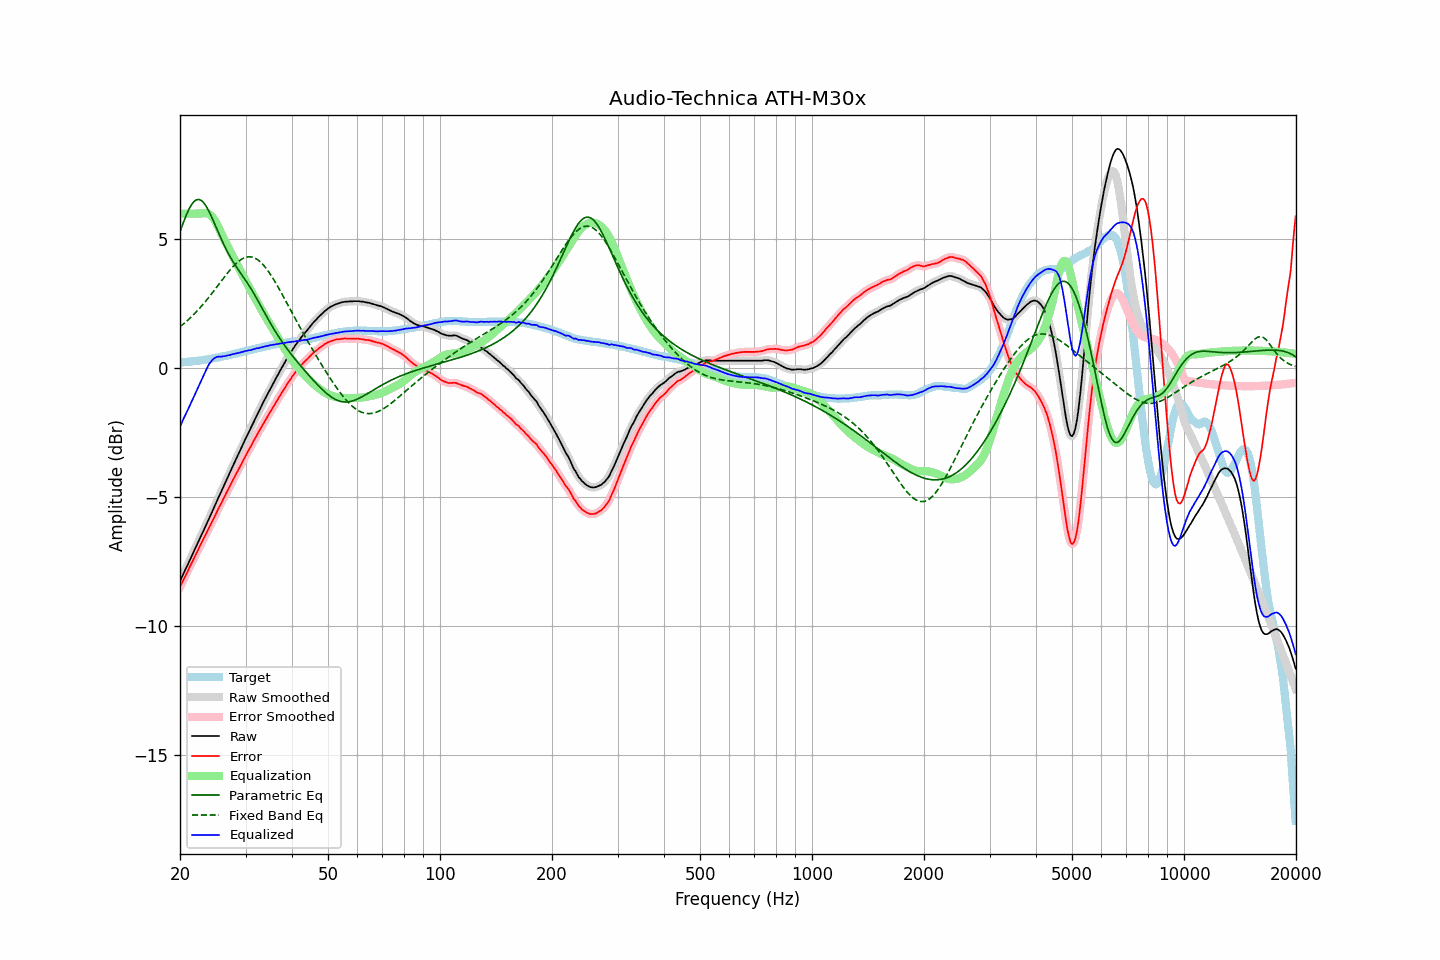

The data file committed next to this chart (first rows):
frequency, raw, error, smoothed, error_smoothed, equalization, parametric_eq, fixed_band_eq, equalized_raw, equalized_smoothed, target
20.00, -8.25, -8.48, -8.25, -8.48, 6.00, 5.30, 1.61, -2.25, -2.25, 0.23
20.20, -8.12, -8.35, -8.12, -8.35, 6.00, 5.47, 1.66, -2.12, -2.12, 0.23
20.40, -7.98, -8.22, -7.99, -8.23, 6.00, 5.64, 1.71, -1.98, -1.99, 0.24
20.61, -7.86, -8.10, -7.85, -8.10, 6.00, 5.80, 1.77, -1.86, -1.85, 0.25
20.81, -7.72, -7.97, -7.72, -7.97, 6.00, 5.96, 1.82, -1.72, -1.72, 0.25
21.02, -7.59, -7.85, -7.59, -7.85, 6.00, 6.10, 1.88, -1.59, -1.59, 0.26
21.23, -7.45, -7.71, -7.46, -7.72, 6.00, 6.22, 1.93, -1.45, -1.46, 0.26
21.44, -7.32, -7.59, -7.32, -7.59, 6.00, 6.33, 1.99, -1.32, -1.32, 0.27
21.66, -7.18, -7.46, -7.18, -7.46, 6.00, 6.42, 2.05, -1.18, -1.18, 0.28
21.87, -7.05, -7.33, -7.05, -7.33, 6.00, 6.49, 2.12, -1.05, -1.05, 0.28
22.09, -6.91, -7.20, -6.91, -7.20, 6.00, 6.53, 2.18, -0.91, -0.91, 0.29
22.31, -6.78, -7.08, -6.78, -7.07, 6.00, 6.55, 2.25, -0.78, -0.78, 0.30
22.54, -6.65, -6.94, -6.65, -6.95, 6.00, 6.55, 2.32, -0.65, -0.65, 0.30
22.76, -6.51, -6.82, -6.51, -6.82, 6.00, 6.52, 2.39, -0.51, -0.51, 0.31
22.99, -6.38, -6.70, -6.38, -6.70, 6.01, 6.47, 2.46, -0.37, -0.37, 0.32
23.22, -6.24, -6.57, -6.25, -6.57, 6.02, 6.40, 2.53, -0.22, -0.22, 0.33
23.45, -6.11, -6.45, -6.11, -6.45, 6.02, 6.31, 2.61, -0.09, -0.09, 0.34
23.69, -5.98, -6.32, -5.97, -6.32, 6.01, 6.21, 2.68, 0.04, 0.04, 0.35
23.92, -5.83, -6.19, -5.84, -6.19, 5.99, 6.09, 2.76, 0.15, 0.15, 0.36
24.16, -5.70, -6.07, -5.70, -6.07, 5.94, 5.97, 2.84, 0.24, 0.24, 0.37
24.40, -5.56, -5.94, -5.56, -5.94, 5.88, 5.83, 2.92, 0.32, 0.32, 0.38
24.65, -5.42, -5.82, -5.42, -5.82, 5.80, 5.69, 3.00, 0.37, 0.37, 0.40
24.89, -5.28, -5.69, -5.28, -5.69, 5.70, 5.54, 3.08, 0.42, 0.42, 0.41
25.14, -5.14, -5.56, -5.14, -5.56, 5.58, 5.40, 3.16, 0.44, 0.44, 0.42
25.39, -5.00, -5.43, -5.01, -5.43, 5.46, 5.25, 3.25, 0.46, 0.45, 0.43
25.65, -4.87, -5.31, -4.87, -5.31, 5.33, 5.11, 3.33, 0.45, 0.46, 0.44
25.91, -4.74, -5.19, -4.73, -5.19, 5.19, 4.97, 3.41, 0.46, 0.46, 0.46
26.16, -4.59, -5.06, -4.60, -5.06, 5.06, 4.84, 3.49, 0.47, 0.46, 0.47
26.43, -4.47, -4.94, -4.46, -4.94, 4.94, 4.71, 3.57, 0.47, 0.48, 0.48
26.69, -4.32, -4.81, -4.32, -4.81, 4.81, 4.58, 3.65, 0.49, 0.49, 0.49
26.96, -4.18, -4.69, -4.19, -4.69, 4.69, 4.46, 3.73, 0.51, 0.50, 0.51
27.23, -4.05, -4.57, -4.05, -4.57, 4.57, 4.35, 3.81, 0.52, 0.52, 0.52
27.50, -3.91, -4.45, -3.91, -4.45, 4.45, 4.24, 3.88, 0.53, 0.53, 0.54
27.77, -3.77, -4.32, -3.78, -4.33, 4.33, 4.14, 3.95, 0.56, 0.55, 0.55
28.05, -3.64, -4.21, -3.64, -4.20, 4.21, 4.04, 4.01, 0.56, 0.57, 0.57
28.33, -3.50, -4.08, -3.51, -4.09, 4.09, 3.94, 4.07, 0.58, 0.58, 0.58
28.62, -3.38, -3.97, -3.37, -3.97, 3.97, 3.85, 4.13, 0.59, 0.59, 0.60
28.90, -3.24, -3.85, -3.24, -3.85, 3.85, 3.76, 4.18, 0.60, 0.61, 0.61
29.19, -3.10, -3.73, -3.11, -3.73, 3.73, 3.67, 4.22, 0.63, 0.62, 0.63
29.48, -2.97, -3.61, -2.97, -3.61, 3.61, 3.58, 4.26, 0.64, 0.64, 0.64
29.78, -2.83, -3.49, -2.84, -3.49, 3.49, 3.49, 4.29, 0.66, 0.66, 0.66
30.08, -2.71, -3.37, -2.70, -3.37, 3.38, 3.40, 4.31, 0.67, 0.67, 0.67
30.38, -2.57, -3.26, -2.58, -3.26, 3.26, 3.30, 4.32, 0.69, 0.69, 0.69
30.68, -2.44, -3.14, -2.45, -3.15, 3.14, 3.21, 4.33, 0.70, 0.70, 0.70
30.99, -2.32, -3.04, -2.32, -3.03, 3.03, 3.11, 4.32, 0.70, 0.71, 0.72
31.30, -2.18, -2.91, -2.19, -2.92, 2.91, 3.00, 4.31, 0.73, 0.73, 0.73
31.61, -2.05, -2.80, -2.05, -2.80, 2.80, 2.90, 4.29, 0.75, 0.75, 0.75
31.93, -1.93, -2.68, -1.92, -2.68, 2.69, 2.79, 4.26, 0.76, 0.76, 0.76
32.24, -1.79, -2.57, -1.80, -2.57, 2.57, 2.68, 4.23, 0.78, 0.78, 0.78
32.57, -1.67, -2.46, -1.67, -2.46, 2.46, 2.57, 4.18, 0.79, 0.79, 0.79
32.89, -1.54, -2.35, -1.54, -2.35, 2.35, 2.45, 4.13, 0.81, 0.81, 0.81
33.22, -1.42, -2.24, -1.42, -2.24, 2.24, 2.34, 4.07, 0.82, 0.82, 0.82
33.55, -1.29, -2.13, -1.29, -2.13, 2.13, 2.22, 4.00, 0.84, 0.84, 0.84
33.89, -1.17, -2.02, -1.17, -2.02, 2.02, 2.11, 3.93, 0.85, 0.85, 0.85
34.23, -1.05, -1.92, -1.05, -1.92, 1.92, 2.00, 3.84, 0.86, 0.87, 0.87
34.57, -0.93, -1.81, -0.93, -1.81, 1.81, 1.89, 3.76, 0.88, 0.88, 0.88
34.92, -0.81, -1.70, -0.81, -1.71, 1.71, 1.78, 3.67, 0.89, 0.89, 0.89
35.27, -0.69, -1.60, -0.70, -1.60, 1.60, 1.67, 3.57, 0.91, 0.90, 0.91
35.62, -0.58, -1.50, -0.58, -1.50, 1.50, 1.56, 3.47, 0.91, 0.92, 0.92
35.97, -0.47, -1.40, -0.47, -1.40, 1.39, 1.46, 3.37, 0.92, 0.92, 0.93
... 635 more rows
